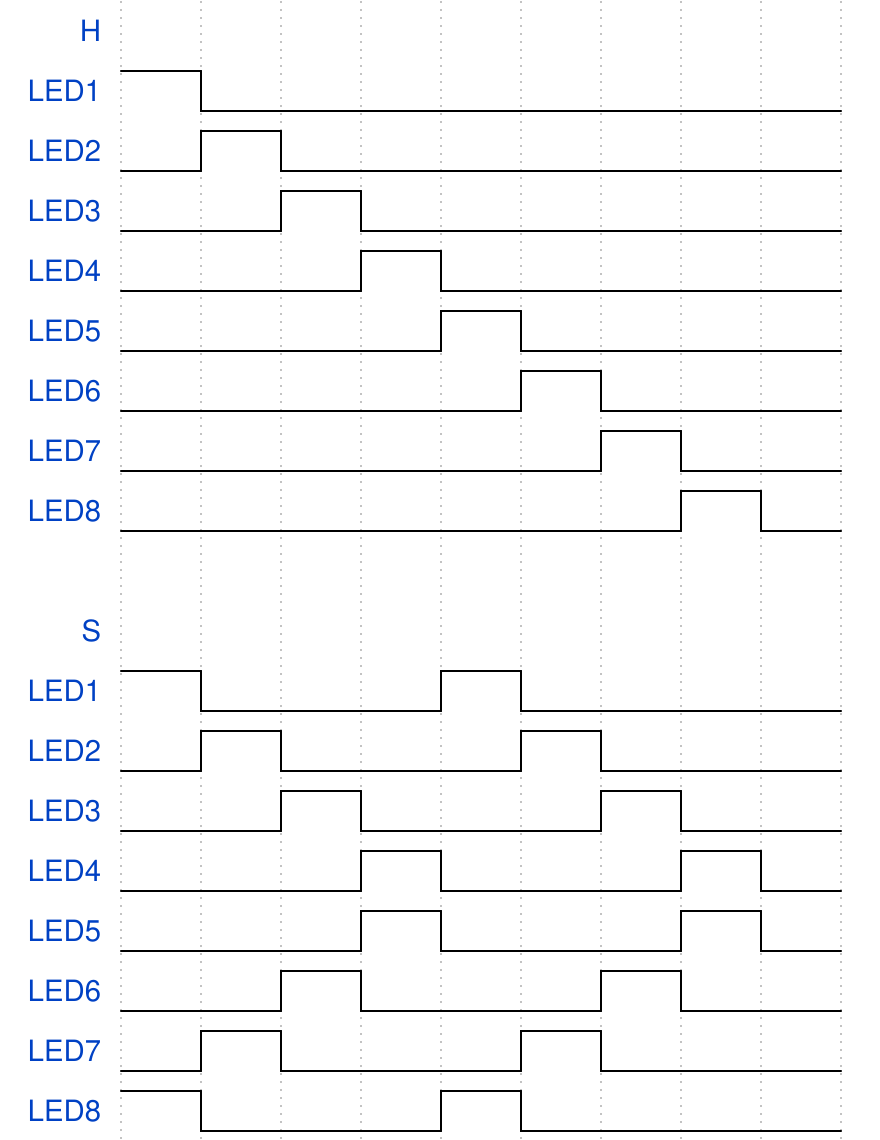

Reproduce this timing diagram as a WaveDrom spec.

{signal: [
  {name: 'H'},
  {name: 'LED1', wave: 'hl.......'},
  {name: 'LED2', wave: '0hl......'},
  {name: 'LED3', wave: '0.hl.....'},
  {name: 'LED4', wave: '0..hl....'},
  {name: 'LED5', wave: '0...hl...'},
  {name: 'LED6', wave: '0....hl..'},
  {name: 'LED7', wave: '0.....hl.'},
  {name: 'LED8', wave: '0......hl'},
  {},
  {name: 'S'},
  {name: 'LED1', wave: 'hl..hl...'},
  {name: 'LED2', wave: '0hl..hl..'},
  {name: 'LED3', wave: '0.hl..hl.'},
  {name: 'LED4', wave: '0..hl..hl'},
  {name: 'LED5', wave: '0..hl..hl'},
  {name: 'LED6', wave: '0.hl..hl.'},
  {name: 'LED7', wave: '0hl..hl..'},
  {name: 'LED8', wave: 'hl..hl...'},
]}
